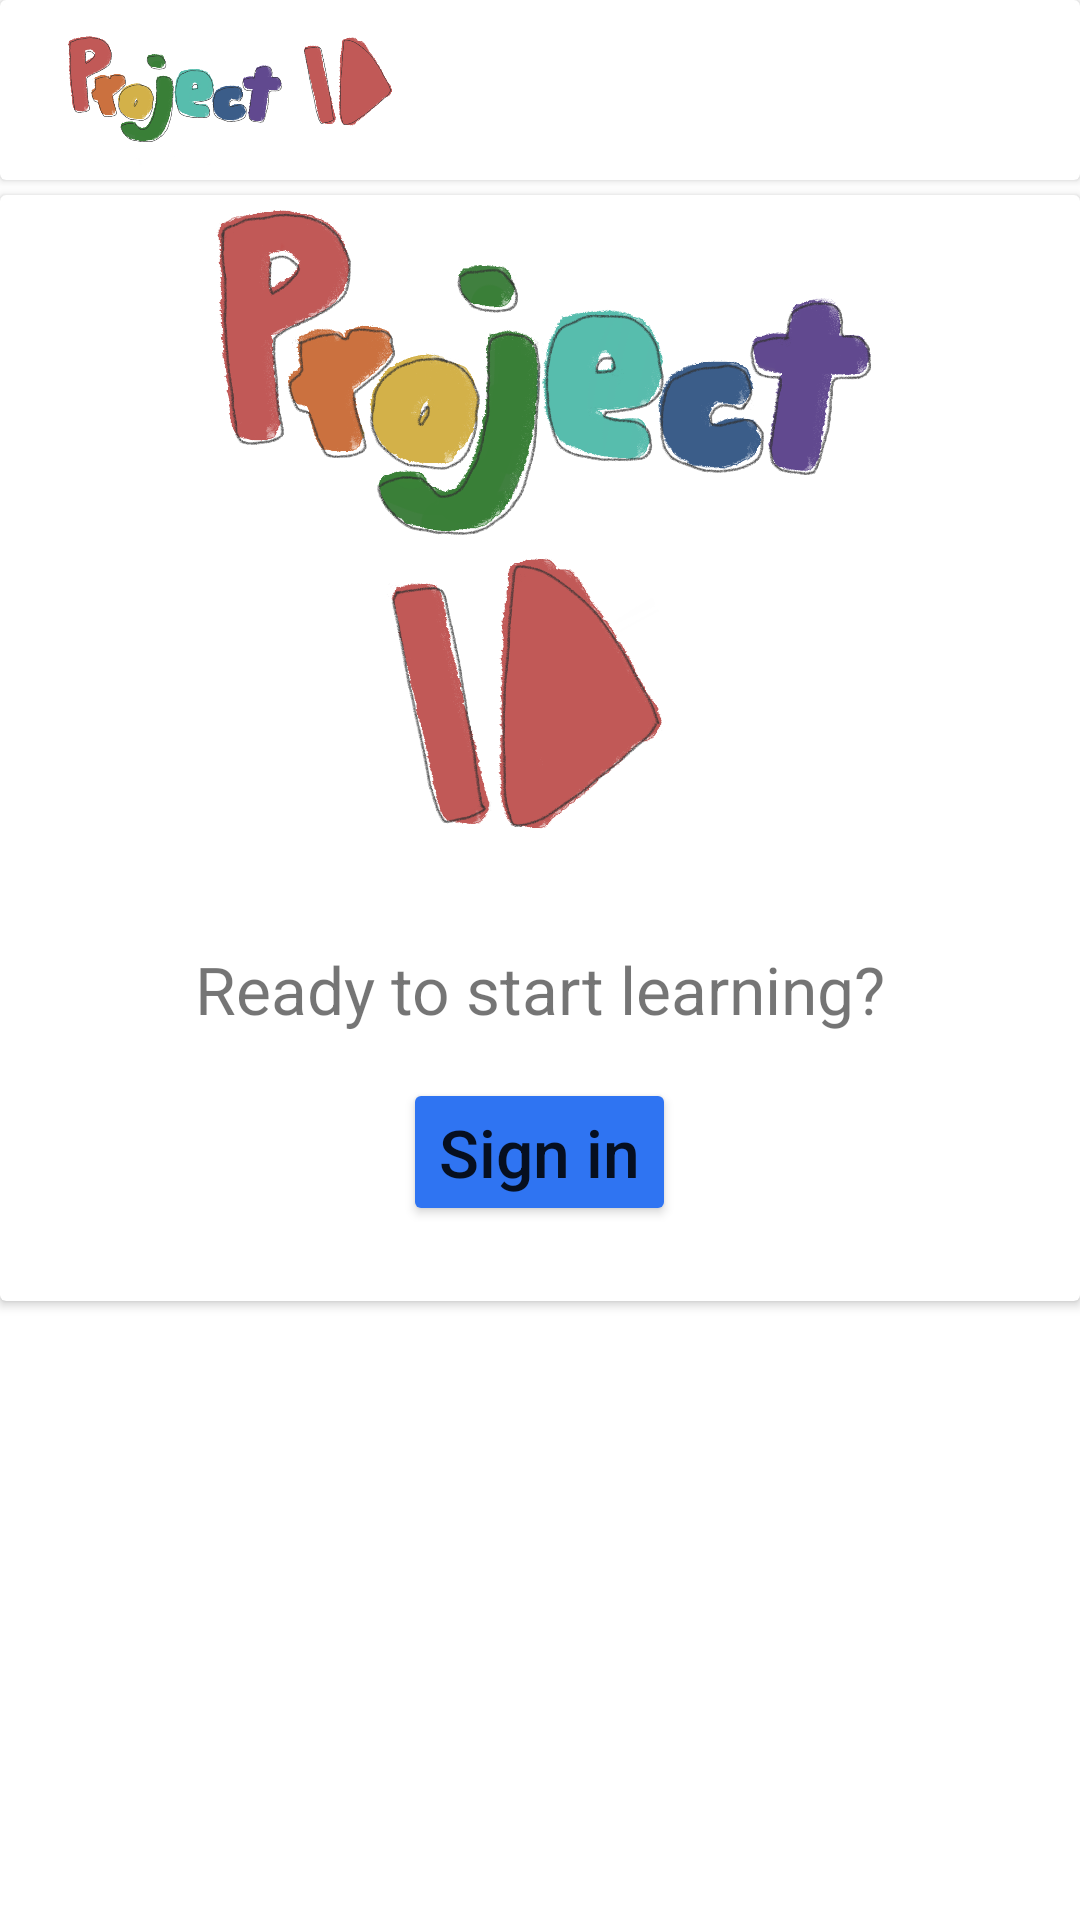

Layout XML and referenced resources for this Android screen:
<!-- AndroidManifest.xml: application theme Theme.Project10 -->
<!-- res/layout/home_fragment.xml -->
<?xml version="1.0" encoding="utf-8"?>
<LinearLayout xmlns:android="http://schemas.android.com/apk/res/android"
    xmlns:tools="http://schemas.android.com/tools"
    android:layout_width="match_parent"
    android:layout_height="match_parent"
    android:orientation="vertical"
    tools:context=".Fragments.HomeFragment">

    <androidx.cardview.widget.CardView
        android:layout_width="match_parent"
        android:layout_height="wrap_content"
        android:layout_marginBottom="5dp">

        <RelativeLayout
            android:layout_width="match_parent"
            android:layout_height="wrap_content"
            android:layout_gravity="center">

            <ImageView
                android:id="@+id/ivTitleArt"
                android:layout_width="150dp"
                android:layout_height="50dp"
                android:src="@drawable/logo010"
                android:layout_marginVertical="5dp"
                android:layout_centerVertical="true"
                android:adjustViewBounds="true"/>

            <TextView
                android:id="@+id/textView"
                android:layout_width="match_parent"
                android:layout_height="wrap_content"
                android:layout_marginStart="15dp"
                android:layout_marginTop="15dp"
                android:layout_marginEnd="20dp"
                android:layout_marginBottom="20dp"
                android:gravity="center_vertical"
                android:text="@string/project_10"
                android:textColor="@color/black"
                android:textSize="24sp"
                android:visibility="gone"/>
        </RelativeLayout>
    </androidx.cardview.widget.CardView>

    <androidx.cardview.widget.CardView
        android:id="@+id/cardSignIn"
        android:layout_width="match_parent"
        android:layout_height="wrap_content">

        <LinearLayout
            android:layout_width="match_parent"
            android:layout_height="wrap_content"
            android:gravity="center"
            android:orientation="vertical">

            <ImageView
                android:id="@+id/ivSigninArt"
                android:layout_width="match_parent"
                android:layout_height="250dp"
                android:src="@drawable/logo10" />

            <TextView
                android:layout_width="wrap_content"
                android:layout_height="wrap_content"
                android:layout_marginBottom="15dp"
                android:text="@string/ready_to_start_learning"
                android:textSize="22sp" />

            <Button
                android:id="@+id/btnSignInTransfer"
                android:layout_width="wrap_content"
                android:layout_height="wrap_content"
                android:layout_marginBottom="25dp"
                android:backgroundTint="@color/khan_blue"
                android:text="@string/sign_in"
                android:textAllCaps="false"
                android:textSize="22sp" />
        </LinearLayout>
    </androidx.cardview.widget.CardView>

    <androidx.recyclerview.widget.RecyclerView
        android:id="@+id/recycler_view"
        android:layout_width="match_parent"
        android:layout_height="wrap_content"
        android:divider="@null"
        android:nestedScrollingEnabled="false" />

</LinearLayout>
<!-- resources referenced by this layout -->
<resources>
  <color name="black">#FF000000</color>
  <color name="khan_blue">#2F74F2</color>
  <!-- drawable logo010: png bitmap (drawable, 193001 bytes) -->
  <!-- drawable logo10: png bitmap (drawable, 328071 bytes) -->
  <string name="project_10">Project 10</string>
  <string name="ready_to_start_learning">Ready to start learning?</string>
  <string name="sign_in">Sign in</string>
  <style name="Theme.Project10" parent="Theme.MaterialComponents.Light.NoActionBar">
          
          <item name="colorPrimary">@color/khan_blue</item>
          <item name="colorPrimaryVariant">@color/purple_700</item>
          <item name="colorOnPrimary">@color/white</item>
          
          <item name="colorSecondary">@color/teal_200</item>
          <item name="colorSecondaryVariant">@color/teal_700</item>
          <item name="colorOnSecondary">@color/black</item>
          
          <item name="android:statusBarColor" tools:targetApi="l">?attr/colorOnSecondary</item>
          
      </style>
  <color name="purple_700">#FF3700B3</color>
  <color name="white">#FFFFFFFF</color>
  <color name="teal_200">#FF03DAC5</color>
  <color name="teal_700">#FF018786</color>
</resources>
